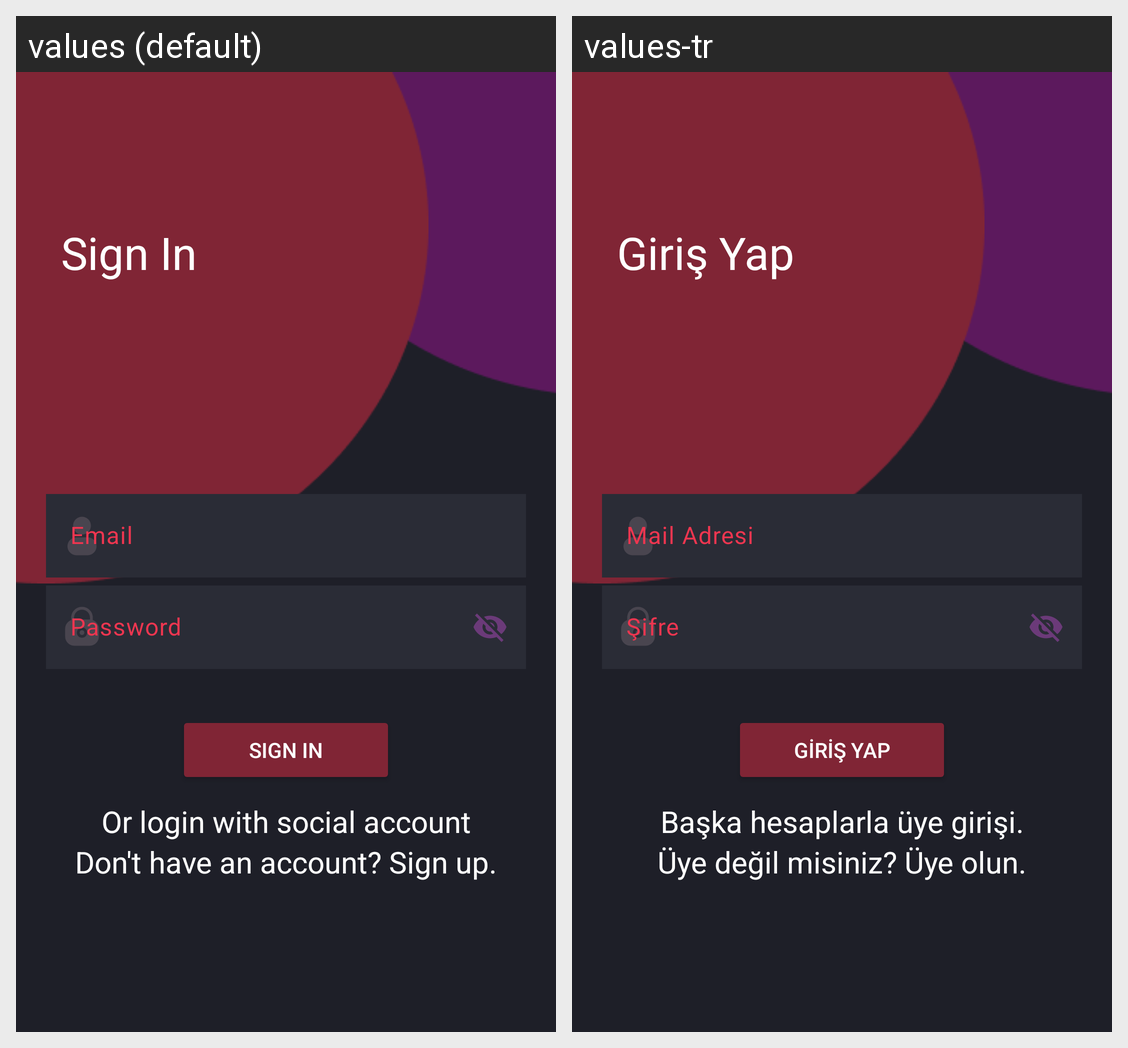

Here is an Android app screen in its default locale and in the app's own translations. Write out the translated-string differences for the strings that appear on this screen.
Android screen res/layout/fragment_signin.xml rendered under 2 locales, left to right: values (default), values-tr. Device: Nexus 5 (rendered at 1080×1920; each locale shown at half size, 540×960, under a caption strip naming it); theme Base.Theme.CyberNexus.
Strings drawn on this screen, with the default value and each locale's value (text and hints the layout hard-codes, and strings that could not be matched under every locale, appear in the picture but are not listed):

sign_in
  values: Sign In
  values-tr: Giriş Yap

signup_socials
  values: Or login with social account
  values-tr: Başka hesaplarla üye girişi.

signup_long
  values: Don't have an account? Sign up.
  values-tr: Üye değil misiniz? Üye olun.
